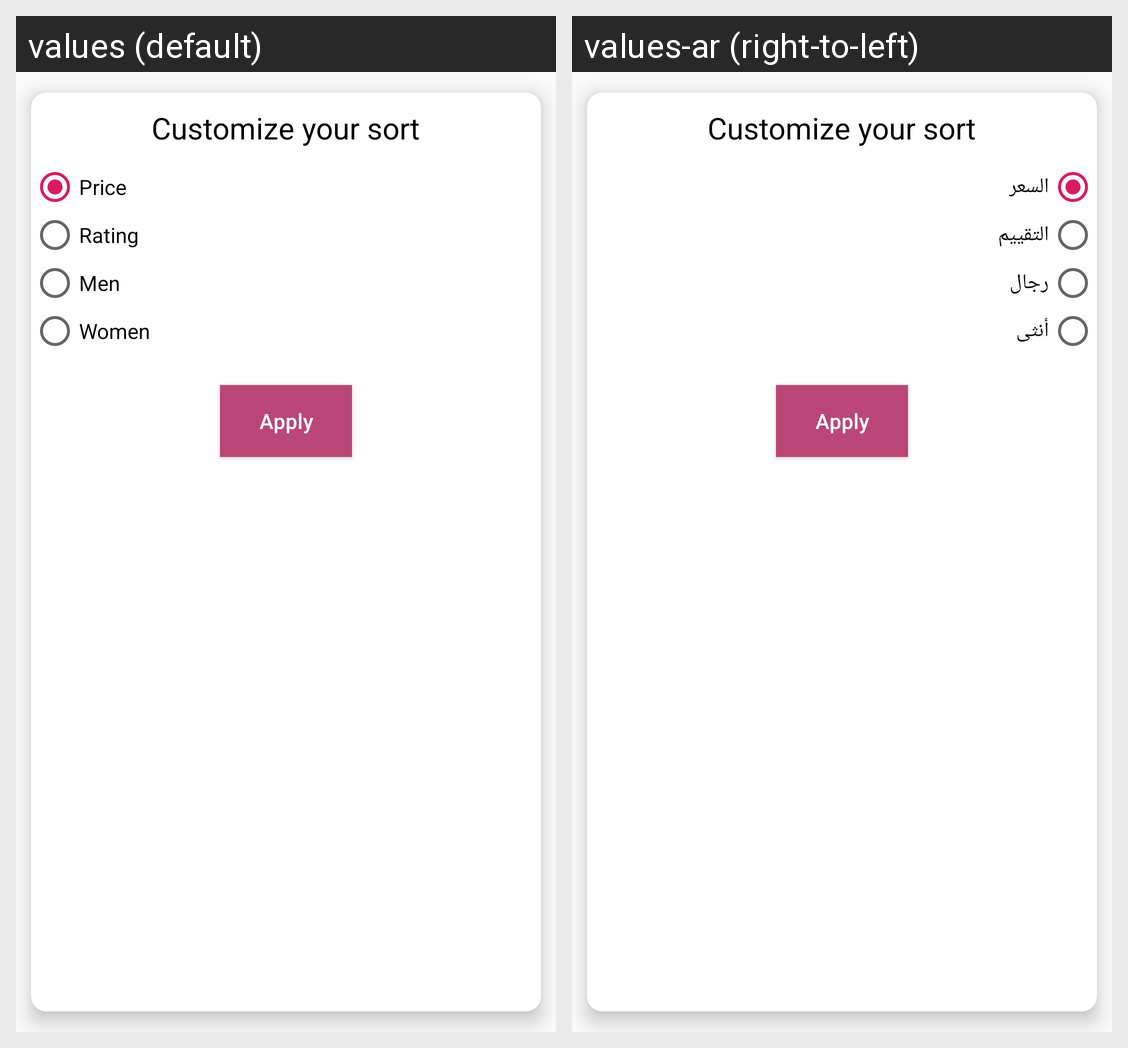

The Android screen above is rendered under two locales of the same app. Produce the string resources it draws, with the default and per-locale values.
Android screen res/layout/dialog_apply_sorting.xml rendered under 2 locales, left to right: values (default), values-ar (right-to-left). Device: Nexus 5 (rendered at 1080×1920; each locale shown at half size, 540×960, under a caption strip naming it); theme AppTheme.
Strings drawn on this screen, with the default value and each locale's value (text and hints the layout hard-codes, and strings that could not be matched under every locale, appear in the picture but are not listed):

customize_your_sort
  values: Customize your sort
  values-ar: Customize your sort

price
  values: Price
  values-ar: السعر

rating
  values: Rating
  values-ar: التقييم

men
  values: Men
  values-ar: رجال

women
  values: Women
  values-ar: أنثى
